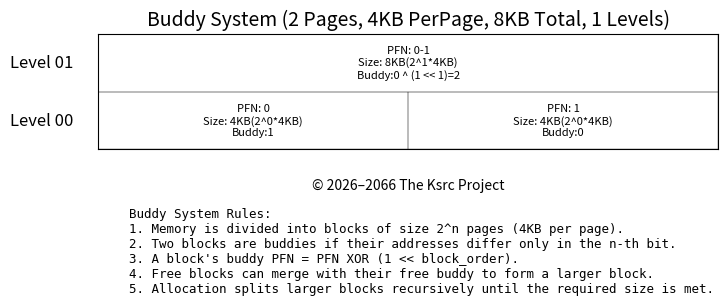
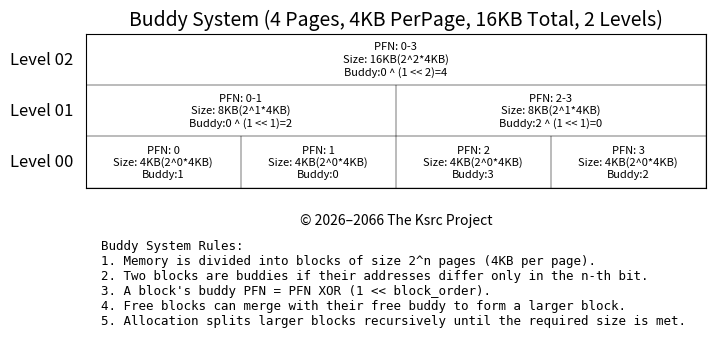
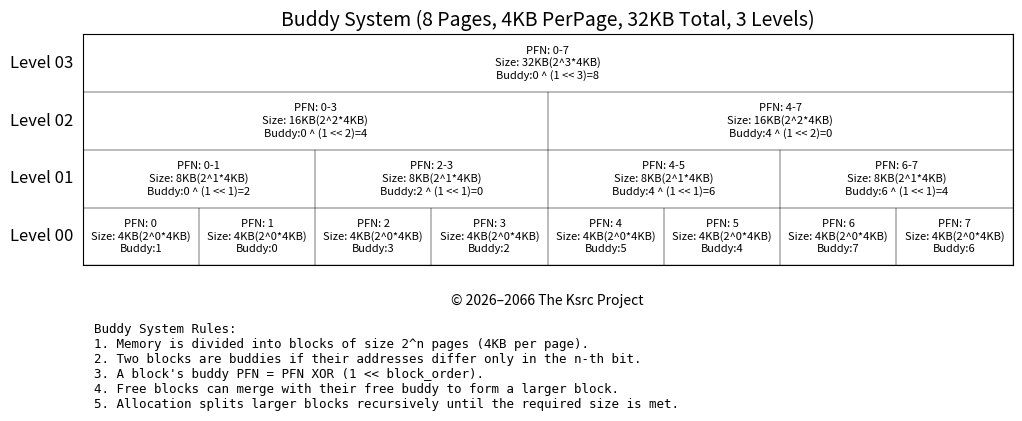
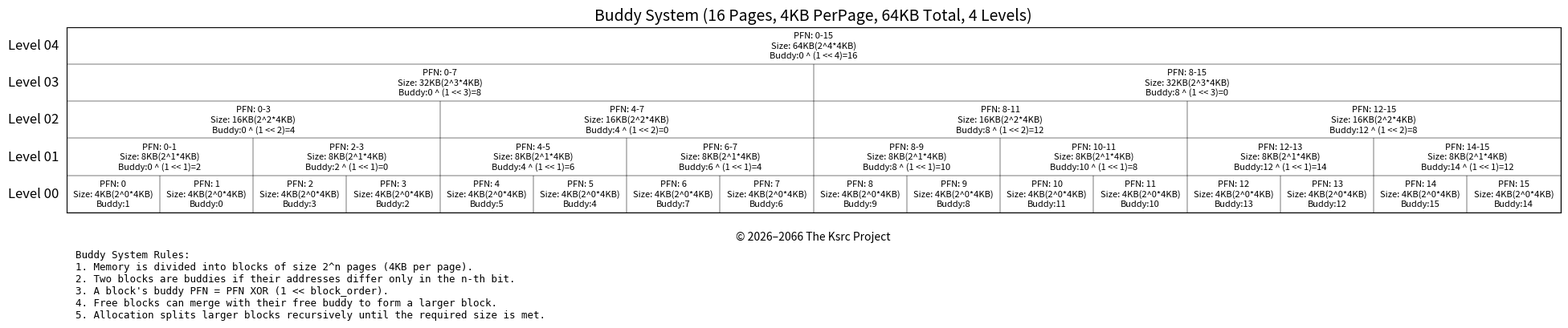
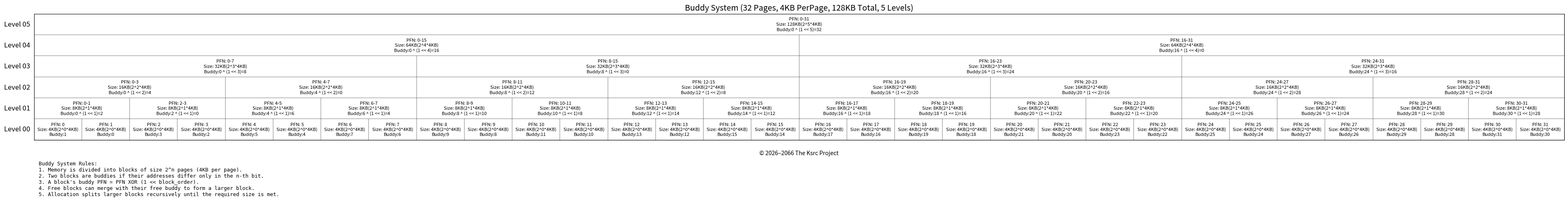
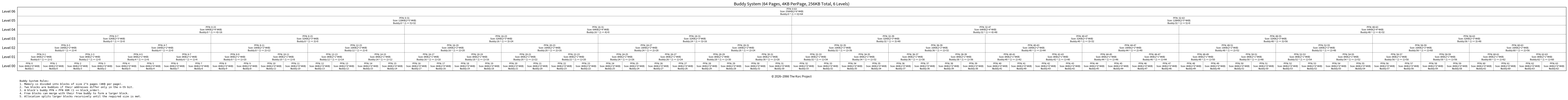

Source code (Python) for these figures, in order: (Note: this script raises an exception after producing the figures.)
#!/usr/bin/env python3

import matplotlib.pyplot as plt


def plot_buddy_system_non_recursive(max_level=10, output="buddy.svg"):
    """
    使用循环绘制 Buddy 系统结构图，并在矩形中心添加标签。
    """
    total_size = 2 ** max_level

    # 预定义每级的 figsize (width, height)
    FIGSIZE_CONFIG = {
        1: (8, 1.5),
        2: (8, 2),
        3: (12, 3),
        4: (24, 3),
        5: (48, 4),
        6: (96, 4),
        7: (192, 5),
        8: (384, 6),
        9: (800, 7),
        10: (1500, 8),
    }

    # 默认 fallback：如果 level 超出预设，用最大或动态估算
    if max_level in FIGSIZE_CONFIG:
        width, height = FIGSIZE_CONFIG[max_level]
    else:
        # 安全兜底：不超过 600 英寸
        width = min(600, total_size * 0.6)
        height = min(600, max_level + 4)

    print(f"width: {width} , height: {height}")
    fig, ax = plt.subplots(figsize=(width, height))

    # 设置绘图范围
    ax.set_xlim(0, total_size)
    ax.set_ylim(0, max_level + 1)
    ax.set_aspect('auto')

    # 隐藏坐标轴
    ax.set_xticks([])
    ax.set_yticks([])

    # 循环绘制每一层
    for level in range(max_level + 1):
        # 计算当前层的块大小
        block_size = 2 ** level

        # 循环绘制当前层的每个块
        for i in range(total_size // block_size):
            start = i * block_size
            end = start + block_size

            # 绘制矩形
            rect = plt.Rectangle((start, level), width=block_size, height=1, linewidth=0.2, edgecolor='black',
                                 facecolor='none')
            ax.add_patch(rect)

            # 在矩形中心添加标签
            if start == end - 1:
                label = f"PFN: {start}\nSize: {2 ** level * 4}KB(2^{level}*4KB)\nBuddy:{start ^ (1 << level)}"
            else:
                label = f"PFN: {start}-{end - 1}\nSize: {2 ** level * 4}KB(2^{level}*4KB)\nBuddy:{start} ^ (1 << {level})={start ^ (1 << level)}"
            ax.text(start + block_size / 2, level + 0.5, label, ha='center', va='center', color='black', fontsize=8)

    # 添加层标签
    for i in range(max_level + 1):
        ax.text(-0.08, i + 0.5, f'Level {i:02}',
                va='center', ha='right', fontsize=12,
                clip_on=False)
    # 标题
    plt.title(f'Buddy System ({2 ** max_level} Pages, 4KB PerPage, {2 ** max_level * 4}KB Total, {max_level} Levels)',
              fontsize=14)

    # buddy规则
    rules = (
        "Buddy System Rules:\n"
        "1. Memory is divided into blocks of size 2^n pages (4KB per page).\n"
        "2. Two blocks are buddies if their addresses differ only in the n-th bit.\n"
        "3. A block's buddy PFN = PFN XOR (1 << block_order).\n"
        "4. Free blocks can merge with their free buddy to form a larger block.\n"
        "5. Allocation splits larger blocks recursively until the required size is met."
    )
    ax.text(
        0.1,
        -1,
        rules,
        ha='left',
        va='top',
        fontsize=9,
        fontfamily='monospace'
    )

    copyright_text = "© 2026–2066 The Ksrc Project"
    ax.text(total_size / 2, -0.5,  # 放在图表正下方居中
            copyright_text,
            ha='center', va='top', fontsize=10, color='black',
            style='oblique', clip_on=False)

    # 保存为 SVG 文件
    # plt.savefig(output, format='svg', bbox_inches=None)
    plt.savefig(output, format='svg', bbox_inches='tight', dpi=100)
    plt.close()
    print(f"{output} saved successfully")


if __name__ == "__main__":
    for i in range(1, 11):
        plot_buddy_system_non_recursive(max_level=i, output=f"buddy_power_{i}.svg")
